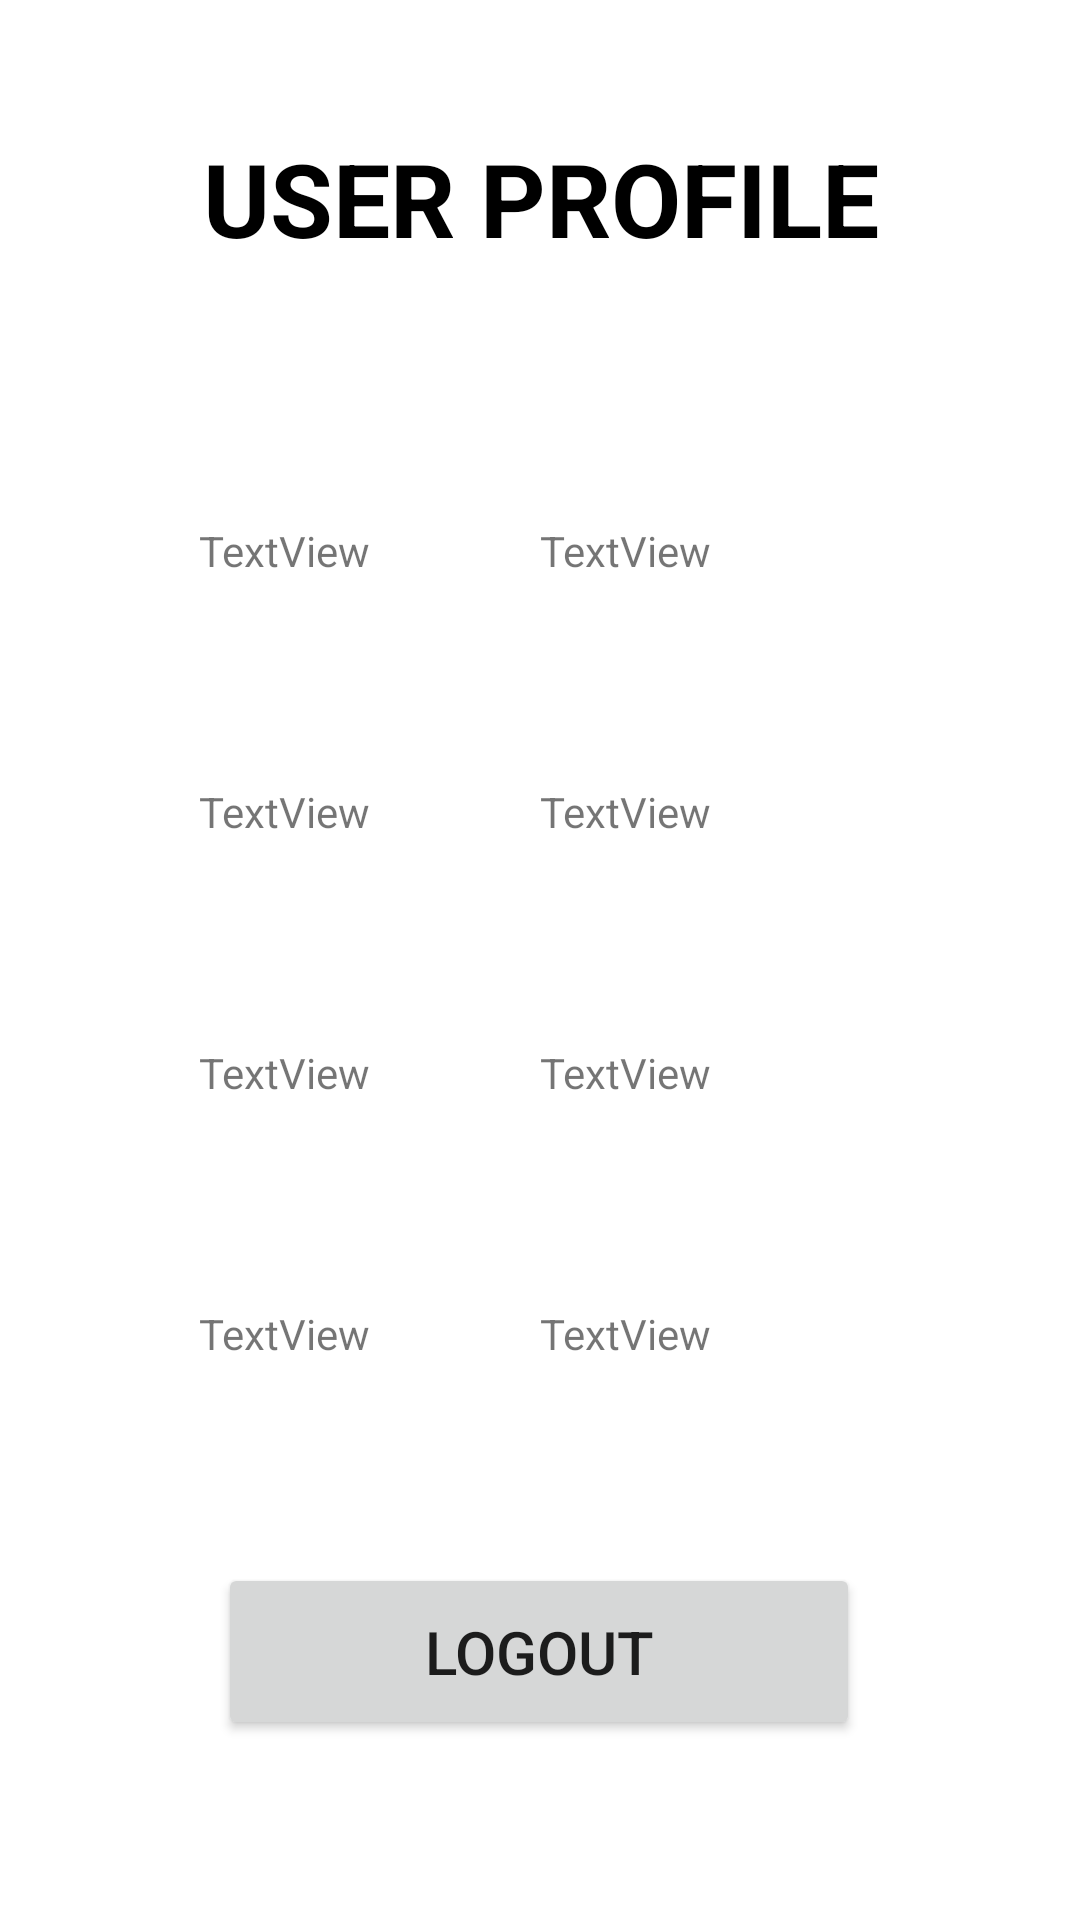

Write the Android layout XML for this screen, with the resource values it uses.
<!-- AndroidManifest.xml: application theme Theme.BBDProject1 -->
<!-- res/layout/activity_user_profile.xml -->
<?xml version="1.0" encoding="utf-8"?>
<androidx.constraintlayout.widget.ConstraintLayout xmlns:android="http://schemas.android.com/apk/res/android"
    xmlns:app="http://schemas.android.com/apk/res-auto"
    xmlns:tools="http://schemas.android.com/tools"
    android:layout_width="match_parent"
    android:layout_height="match_parent"
    tools:context=".userProfile">

    <Button
        android:id="@+id/button"
        android:layout_width="214dp"
        android:layout_height="59dp"
        android:layout_marginBottom="60dp"
        android:text="LOGOUT"
        android:textSize="20sp"
        app:cornerRadius="34dp"
        app:layout_constraintBottom_toBottomOf="parent"
        app:layout_constraintEnd_toEndOf="parent"
        app:layout_constraintHorizontal_bias="0.498"
        app:layout_constraintStart_toStartOf="parent" />

    <TextView
        android:id="@+id/textView"
        android:layout_width="378dp"
        android:layout_height="82dp"
        android:layout_marginTop="25dp"
        android:layout_marginBottom="1dp"
        android:gravity="center"
        android:text="USER PROFILE"
        android:textColor="#000000"
        android:textSize="34sp"
        android:textStyle="bold"
        app:layout_constraintBottom_toTopOf="@+id/linearLayout"
        app:layout_constraintEnd_toEndOf="parent"
        app:layout_constraintStart_toStartOf="parent"
        app:layout_constraintTop_toTopOf="parent" />

    <LinearLayout
        android:id="@+id/linearLayout"
        android:layout_width="409dp"
        android:layout_height="0dp"
        android:layout_marginBottom="120dp"
        android:foregroundGravity="center"
        android:gravity="center"
        android:orientation="vertical"
        app:layout_constraintBottom_toBottomOf="parent"
        app:layout_constraintEnd_toEndOf="parent"
        app:layout_constraintStart_toStartOf="parent"
        app:layout_constraintTop_toBottomOf="@+id/textView">

        <LinearLayout
            android:layout_width="match_parent"
            android:layout_height="wrap_content"
            android:layout_margin="34dp"
            android:orientation="horizontal">

            <TextView
                android:id="@+id/nameKey"
                android:layout_width="wrap_content"
                android:layout_height="wrap_content"
                android:layout_weight="1"
                android:gravity="center"
                android:text="TextView" />

            <TextView
                android:id="@+id/nameValue"
                android:layout_width="wrap_content"
                android:layout_height="wrap_content"
                android:layout_weight="1"
                android:text="TextView" />
        </LinearLayout>

        <LinearLayout
            android:layout_width="match_parent"
            android:layout_height="wrap_content"
            android:layout_margin="34dp"
            android:orientation="horizontal">

            <TextView
                android:id="@+id/phoneKey"
                android:layout_width="wrap_content"
                android:layout_height="wrap_content"
                android:layout_weight="1"
                android:gravity="center"
                android:text="TextView" />

            <TextView
                android:id="@+id/phoneValue"
                android:layout_width="wrap_content"
                android:layout_height="wrap_content"
                android:layout_weight="1"
                android:text="TextView" />
        </LinearLayout>

        <LinearLayout
            android:layout_width="match_parent"
            android:layout_height="wrap_content"
            android:layout_margin="34dp"
            android:orientation="horizontal">

            <TextView
                android:id="@+id/emailKey"
                android:layout_width="wrap_content"
                android:layout_height="wrap_content"
                android:layout_weight="1"
                android:gravity="center"
                android:text="TextView" />

            <TextView
                android:id="@+id/emailValue"
                android:layout_width="wrap_content"
                android:layout_height="wrap_content"
                android:layout_weight="1"
                android:text="TextView" />
        </LinearLayout>

        <LinearLayout
            android:layout_width="match_parent"
            android:layout_height="wrap_content"
            android:layout_margin="34dp"
            android:orientation="horizontal">

            <TextView
                android:id="@+id/collegeKey"
                android:layout_width="wrap_content"
                android:layout_height="wrap_content"
                android:layout_weight="1"
                android:gravity="center"
                android:text="TextView" />

            <TextView
                android:id="@+id/collegeValue"
                android:layout_width="wrap_content"
                android:layout_height="wrap_content"
                android:layout_weight="1"
                android:text="TextView" />
        </LinearLayout>
    </LinearLayout>

</androidx.constraintlayout.widget.ConstraintLayout>
<!-- resources referenced by this layout -->
<resources>
  <style name="Theme.BBDProject1" parent="Theme.MaterialComponents.DayNight.DarkActionBar">
          
          <item name="colorPrimary">@color/purple_500</item>
          <item name="colorPrimaryVariant">@color/purple_700</item>
          <item name="colorOnPrimary">@color/white</item>
          
          <item name="colorSecondary">@color/teal_200</item>
          <item name="colorSecondaryVariant">@color/teal_700</item>
          <item name="colorOnSecondary">@color/black</item>
          
          <item name="android:statusBarColor" tools:targetApi="l">?attr/colorPrimaryVariant</item>
          
      </style>
  <!-- not gathered from this repository: default colours our renderer supplied (Android Studio template values) -->
  <color name="purple_500">#FF6200EE</color>
  <color name="purple_700">#FF3700B3</color>
  <color name="teal_200">#FF03DAC5</color>
  <color name="teal_700">#FF018786</color>
  <color name="black">#FF000000</color>
  <color name="white">#FFFFFFFF</color>
</resources>
